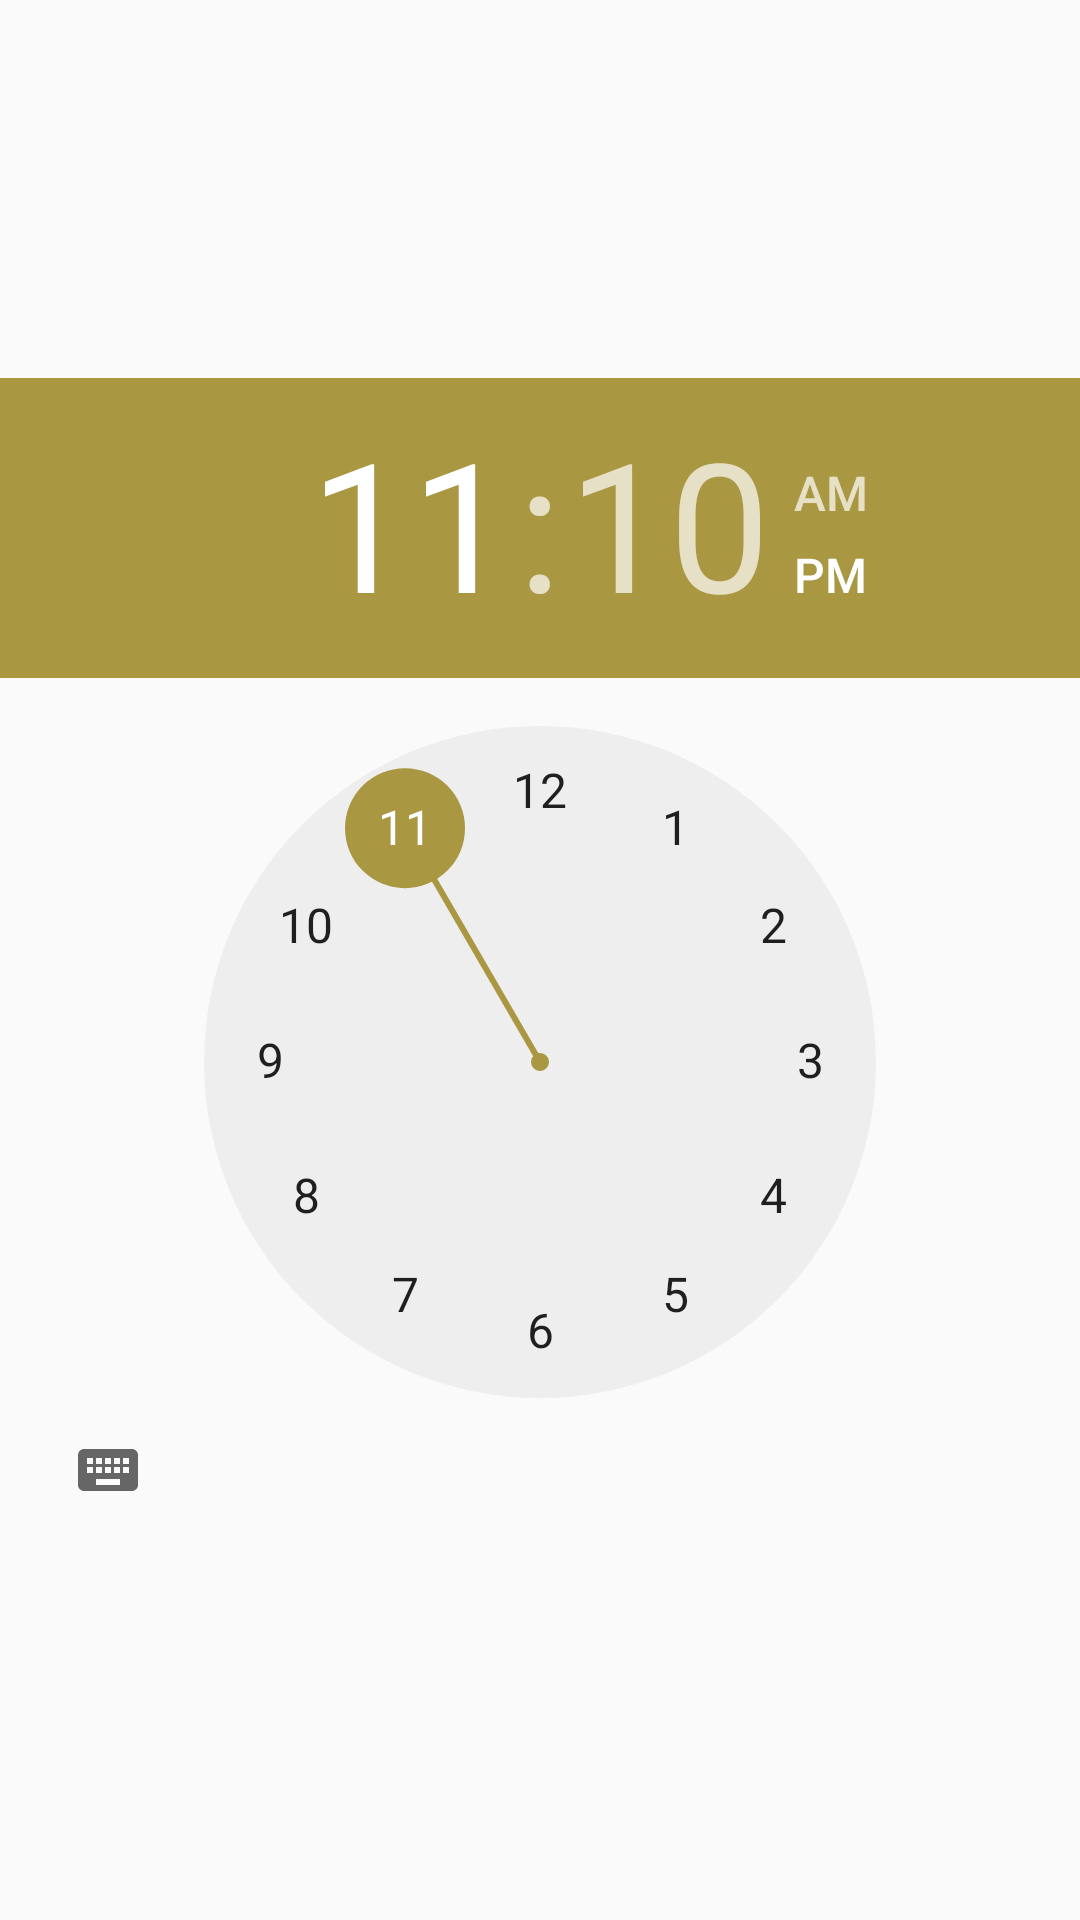

Here is an Android app screen rendered from its layout file. Give the layout XML and the strings, colors and styles it references.
<!-- AndroidManifest.xml: application theme AppTheme -->
<!-- res/layout/alarm_layout.xml -->
<?xml version="1.0" encoding="utf-8"?>
<LinearLayout
    xmlns:android="http://schemas.android.com/apk/res/android" android:layout_width="match_parent"
    android:layout_height="match_parent"
    android:orientation="vertical"
    android:gravity="center">

    <TimePicker
        android:id="@+id/timePicker"
        android:layout_width="wrap_content"
        android:layout_height="wrap_content" />
</LinearLayout>
<!-- resources referenced by this layout -->
<resources>
  <style name="AppTheme" parent="Theme.AppCompat.Light.NoActionBar">
          
          <item name="colorPrimary">@color/colorPrimary</item>
          <item name="colorPrimaryDark">@color/colorPrimaryDark</item>
          <item name="colorAccent">@color/colorAccent</item>
          <item name="android:windowTranslucentStatus">true</item>
  
      </style>
  <color name="colorPrimary">#3F51B5</color>
  <color name="colorPrimaryDark">#0c0823</color>
  <color name="colorAccent">#a99742</color>
</resources>
